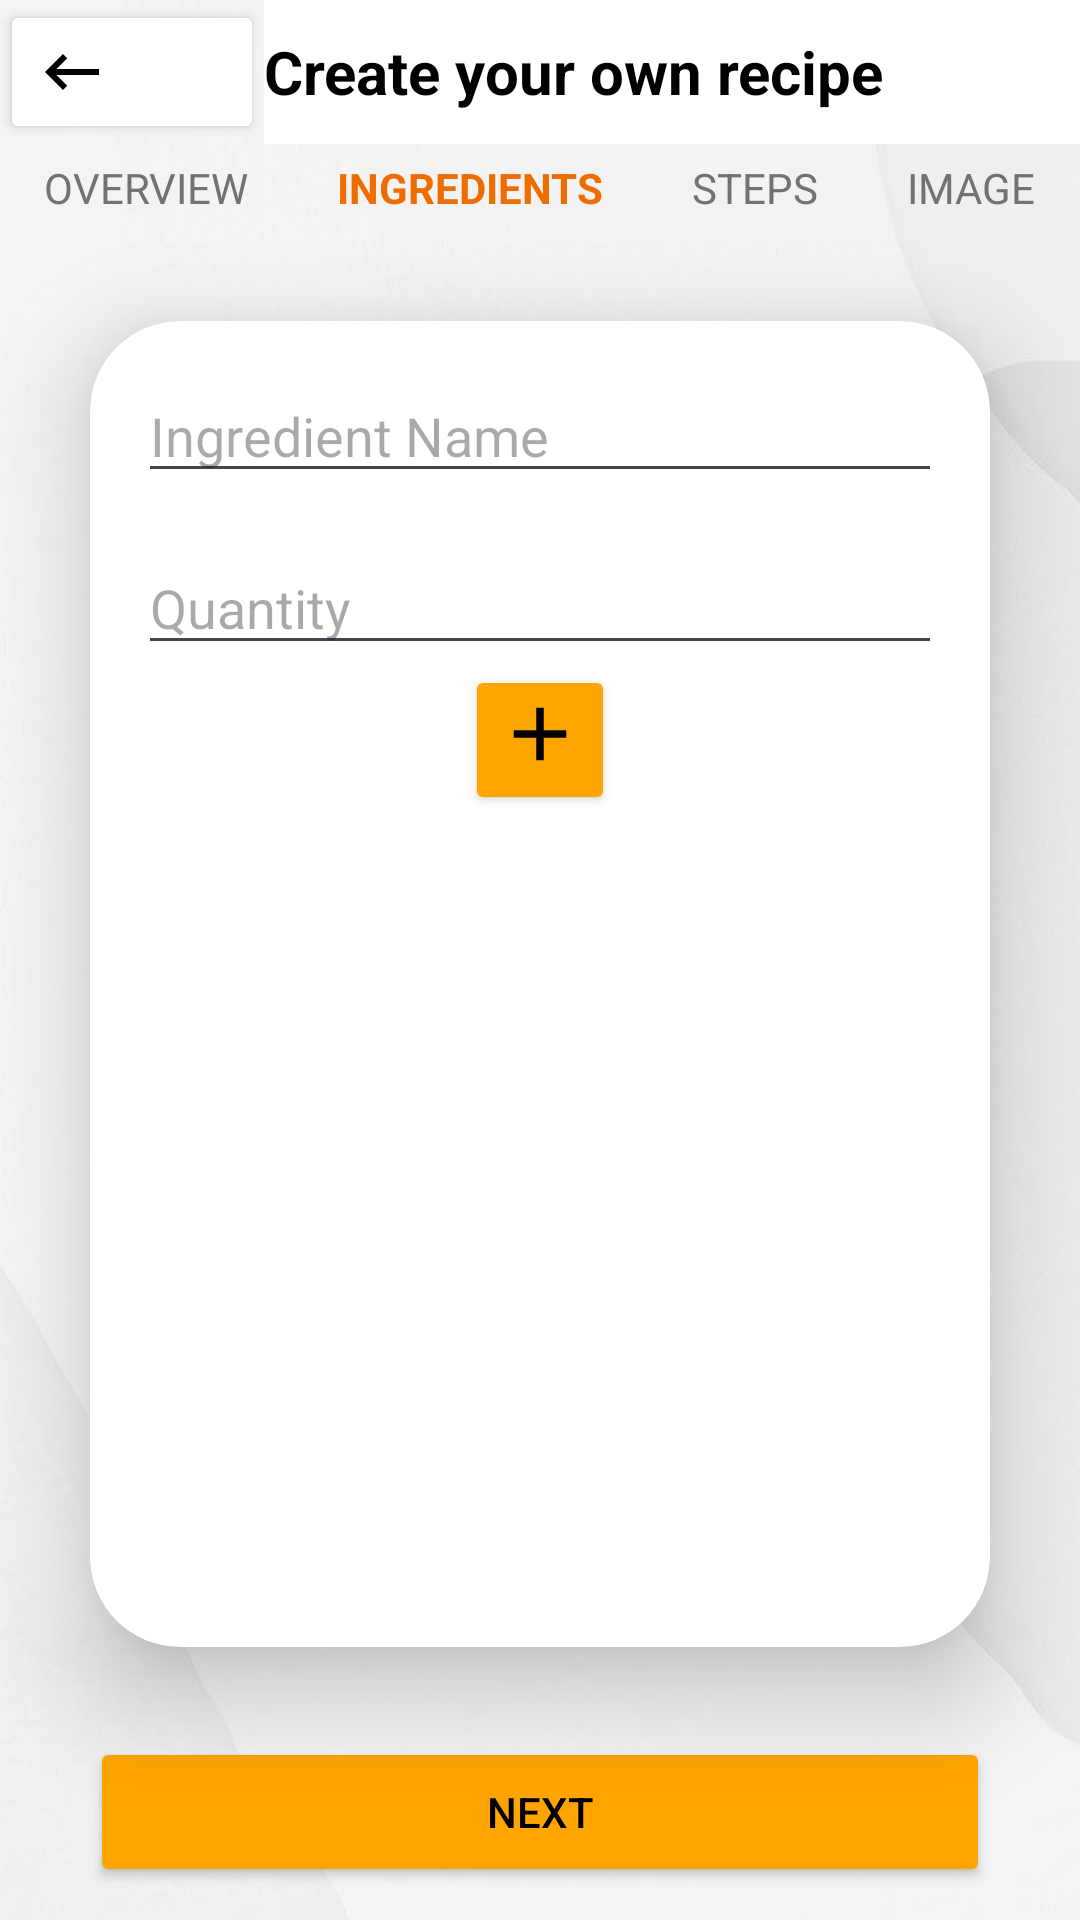

The Android layout XML behind this screen, and the referenced resources:
<!-- AndroidManifest.xml: application theme Theme.Delicious -->
<!-- res/layout/fragment_create_recipe_step2.xml -->
<?xml version="1.0" encoding="utf-8"?>
<LinearLayout xmlns:android="http://schemas.android.com/apk/res/android"
    xmlns:tools="http://schemas.android.com/tools"
    android:layout_width="match_parent"
    android:layout_height="match_parent"
    xmlns:app="http://schemas.android.com/apk/res-auto"
    android:orientation="vertical"
    tools:context=".fragments.CreateRecipeStep2">

    

    <LinearLayout
        android:layout_width="match_parent"
        android:layout_height="655dp"
        android:background="@drawable/white_background"
        android:orientation="vertical">

        <LinearLayout
            android:layout_width="match_parent"
            android:layout_height="wrap_content"
            android:backgroundTint="#00FFFFFF"
            android:orientation="horizontal">

            <Button
                android:id="@+id/logoutBtnStep1"
                android:layout_width="wrap_content"
                android:layout_height="match_parent"
                android:backgroundTint="#FFFFFF"
                android:drawableLeft="@drawable/step_back"
                android:paddingLeft="12dp"
                android:textColor="#000000"
                android:textSize="12sp"
                android:textStyle="bold" />

            <TextView
                android:id="@+id/textViewNameHpCard"
                android:layout_width="321dp"
                android:layout_height="match_parent"
                android:background="#FFFFFF"
                android:gravity="center_vertical"
                android:text="Create your own recipe"
                android:textAppearance="@style/TextBlack"
                android:textSize="20sp" />
        </LinearLayout>

        <LinearLayout
            android:layout_width="match_parent"
            android:layout_height="wrap_content"
            android:gravity="center_horizontal"
            android:orientation="horizontal">

            <TextView
                android:id="@+id/textViewOverview"
                android:layout_width="wrap_content"
                android:layout_height="wrap_content"
                android:layout_margin="5dp"
                android:layout_weight="1"
                android:gravity="center_horizontal"
                android:text="OVERVIEW"
                android:textColor="#737272"
                android:textStyle="normal" />

            <TextView
                android:id="@+id/textView2"
                android:layout_width="wrap_content"
                android:layout_height="wrap_content"
                android:layout_margin="5dp"
                android:layout_weight="1"
                android:gravity="center_horizontal"
                android:text="INGREDIENTS"
                android:textColor="#EF6C00"
                android:textStyle="bold" />

            <TextView
                android:id="@+id/textView3"
                android:layout_width="wrap_content"
                android:layout_height="wrap_content"
                android:layout_margin="5dp"
                android:layout_weight="1"
                android:gravity="center_horizontal"
                android:text="STEPS"
                android:textColor="#737272" />

            <TextView
                android:id="@+id/textView4"
                android:layout_width="wrap_content"
                android:layout_height="wrap_content"
                android:layout_margin="5dp"
                android:layout_weight="1"
                android:gravity="center_horizontal"
                android:text="IMAGE"
                android:textColor="#737272" />
        </LinearLayout>

        <androidx.cardview.widget.CardView
            android:layout_width="match_parent"
            android:layout_height="442dp"
            android:layout_margin="30dp"
            app:cardCornerRadius="30dp"
            app:cardElevation="20dp">

            <RelativeLayout
                android:layout_width="match_parent"
                android:layout_height="match_parent"
                android:backgroundTint="#FFFFFF">

                <EditText
                    android:id="@+id/editTextIngredientName"
                    android:layout_width="match_parent"
                    android:layout_height="wrap_content"
                    android:layout_marginHorizontal="16dp"
                    android:layout_marginTop="16dp"
                    android:hint="Ingredient Name" />

                <EditText
                    android:id="@+id/editTextQuantity"
                    android:layout_width="match_parent"
                    android:layout_height="wrap_content"
                    android:layout_below="@id/editTextIngredientName"
                    android:layout_marginHorizontal="16dp"
                    android:layout_marginTop="16dp"
                    android:hint="Quantity" />


                <Button
                    android:id="@+id/btnAddIngredient"
                    android:layout_width="50dp"
                    android:layout_height="50dp"
                    android:layout_below="@id/editTextQuantity"
                    android:layout_centerInParent="true"
                    android:layout_marginHorizontal="16dp"
                    android:backgroundTint="#FFA500"
                    android:drawableTop="@drawable/plus_icon"
                    android:padding="8dp"
                    android:textColor="@android:color/white"
                    android:textSize="16sp"
                    android:textStyle="bold" />

                <ListView
                    android:id="@+id/listViewIngredients"
                    android:layout_width="match_parent"
                    android:layout_height="match_parent"
                    android:layout_below="@id/btnAddIngredient"
                    android:layout_marginStart="10dp"
                    android:layout_marginTop="10dp"
                    android:layout_marginEnd="10dp"
                    android:layout_marginBottom="10dp"
                    android:backgroundTint="#FFA500"
                    android:divider="@null" />

            </RelativeLayout>

        </androidx.cardview.widget.CardView>

        <Button
            android:id="@+id/NextToStep3Btn"
            android:layout_width="match_parent"
            android:layout_height="50dp"
            android:layout_marginLeft="30dp"
            android:layout_marginRight="30dp"
            android:layout_marginBottom="10dp"
            android:backgroundTint="#FFA500"
            android:text="Next"
            android:textColor="#000000" />
    </LinearLayout>

    <LinearLayout
        android:layout_width="match_parent"
        android:layout_height="match_parent"
        android:layout_weight="1"
        android:background="#FFFFFF"
        android:orientation="horizontal">

        <Button
            android:id="@+id/homeBtnStep2"
            android:layout_width="match_parent"
            android:layout_height="match_parent"
            android:layout_weight="1"
            android:autoText="false"
            android:backgroundTint="#FFFFFF"
            android:drawableTop="@drawable/home_icon"
            android:includeFontPadding="false"
            android:padding="10dp"
            android:text="Home"
            android:textAlignment="gravity"
            android:textColor="#000000"
            android:textSize="14sp" />

        <Button
            android:id="@+id/searchBtnStep2"
            android:layout_width="match_parent"
            android:layout_height="match_parent"
            android:layout_weight="1"
            android:autoText="false"
            android:backgroundTint="#FFFFFF"
            android:drawableTop="@drawable/search_logo"
            android:includeFontPadding="false"
            android:padding="10dp"
            android:text="Search"
            android:textAlignment="gravity"
            android:textColor="#000000"
            android:textSize="14sp" />

        <Button
            android:id="@+id/createBtnStep2"
            android:layout_width="match_parent"
            android:layout_height="match_parent"
            android:layout_weight="1"
            android:autoText="false"
            android:backgroundTint="#FFFFFF"
            android:drawableTop="@drawable/plus_icon"
            android:includeFontPadding="false"
            android:padding="10dp"
            android:text="Create"
            android:textAlignment="gravity"
            android:textColor="#000000"
            android:textSize="14sp" />

        <Button
            android:id="@+id/accountBttnStep2"
            android:layout_width="match_parent"
            android:layout_height="match_parent"
            android:layout_weight="1"
            android:autoText="false"
            android:backgroundTint="#FFFFFF"
            android:drawableTop="@drawable/person_icon"
            android:includeFontPadding="false"
            android:padding="10dp"
            android:text="Account"
            android:textAlignment="gravity"
            android:textColor="#000000"
            android:textSize="14sp" />

    </LinearLayout>

</LinearLayout>
<!-- resources referenced by this layout -->
<resources>
  <!-- drawable home_icon (drawable) -->
  <?xml version="1.0" encoding="utf-8"?>
  <vector xmlns:android="http://schemas.android.com/apk/res/android" android:height="30dp" android:width="30dp" android:viewportWidth="24" android:viewportHeight="24">
      <path android:fillColor="#000000" android:pathData="M12 5.69L17 10.19V18H15V12H9V18H7V10.19L12 5.69M12 3L2 12H5V20H11V14H13V20H19V12H22"/>
  </vector>
  <!-- drawable plus_icon (drawable) -->
  <?xml version="1.0" encoding="utf-8"?>
  <vector xmlns:android="http://schemas.android.com/apk/res/android" android:height="30dp" android:width="30dp" android:viewportWidth="24" android:viewportHeight="24">
      <path android:fillColor="#000000" android:pathData="M19,13H13V19H11V13H5V11H11V5H13V11H19V13Z"/>
  </vector>
  <!-- drawable search_logo (drawable) -->
  <?xml version="1.0" encoding="utf-8"?>
  <vector xmlns:android="http://schemas.android.com/apk/res/android"
      android:width="30dp"
      android:height="30dp"
      android:viewportHeight="24"
      android:viewportWidth="24">
      <path
          android:fillColor="#000"
          android:pathData="M9.5,3A6.5,6.5 0 0,1 16,9.5C16,11.11 15.41,12.59 14.44,13.73L14.71,14H15.5L20.5,19L19,20.5L14,15.5V14.71L13.73,14.44C12.59,15.41 11.11,16 9.5,16A6.5,6.5 0 0,1 3,9.5A6.5,6.5 0 0,1 9.5,3M9.5,5C7,5 5,7 5,9.5C5,12 7,14 9.5,14C12,14 14,12 14,9.5C14,7 12,5 9.5,5Z"/>
  </vector>
  <!-- drawable step_back (drawable) -->
  <?xml version="1.0" encoding="utf-8"?>
  <vector xmlns:android="http://schemas.android.com/apk/res/android" android:height="24dp" android:width="24dp" android:viewportWidth="24" android:viewportHeight="24">
      <path android:fillColor="#000000" android:pathData="M21,11H6.83L10.41,7.41L9,6L3,12L9,18L10.41,16.58L6.83,13H21V11Z"/>
  </vector>
  <!-- drawable white_background: jpeg bitmap (drawable, 17992 bytes) -->
  <style name="TextBlack">
          <item name="android:textColor">@android:color/black</item>
          <item name="android:textSize">16sp</item>
          <item name="android:textStyle">bold</item>
          <item name="android:shadowColor">@android:color/white</item>
          <item name="android:shadowDx">5</item>
          <item name="android:shadowDy">5</item>
          <item name="android:shadowRadius">5</item>
      </style>
  <style name="Theme.Delicious" parent="Base.Theme.Delicious" />
  <style name="Base.Theme.Delicious" parent="Theme.Material3.DayNight.NoActionBar">
          
          
      </style>
</resources>
